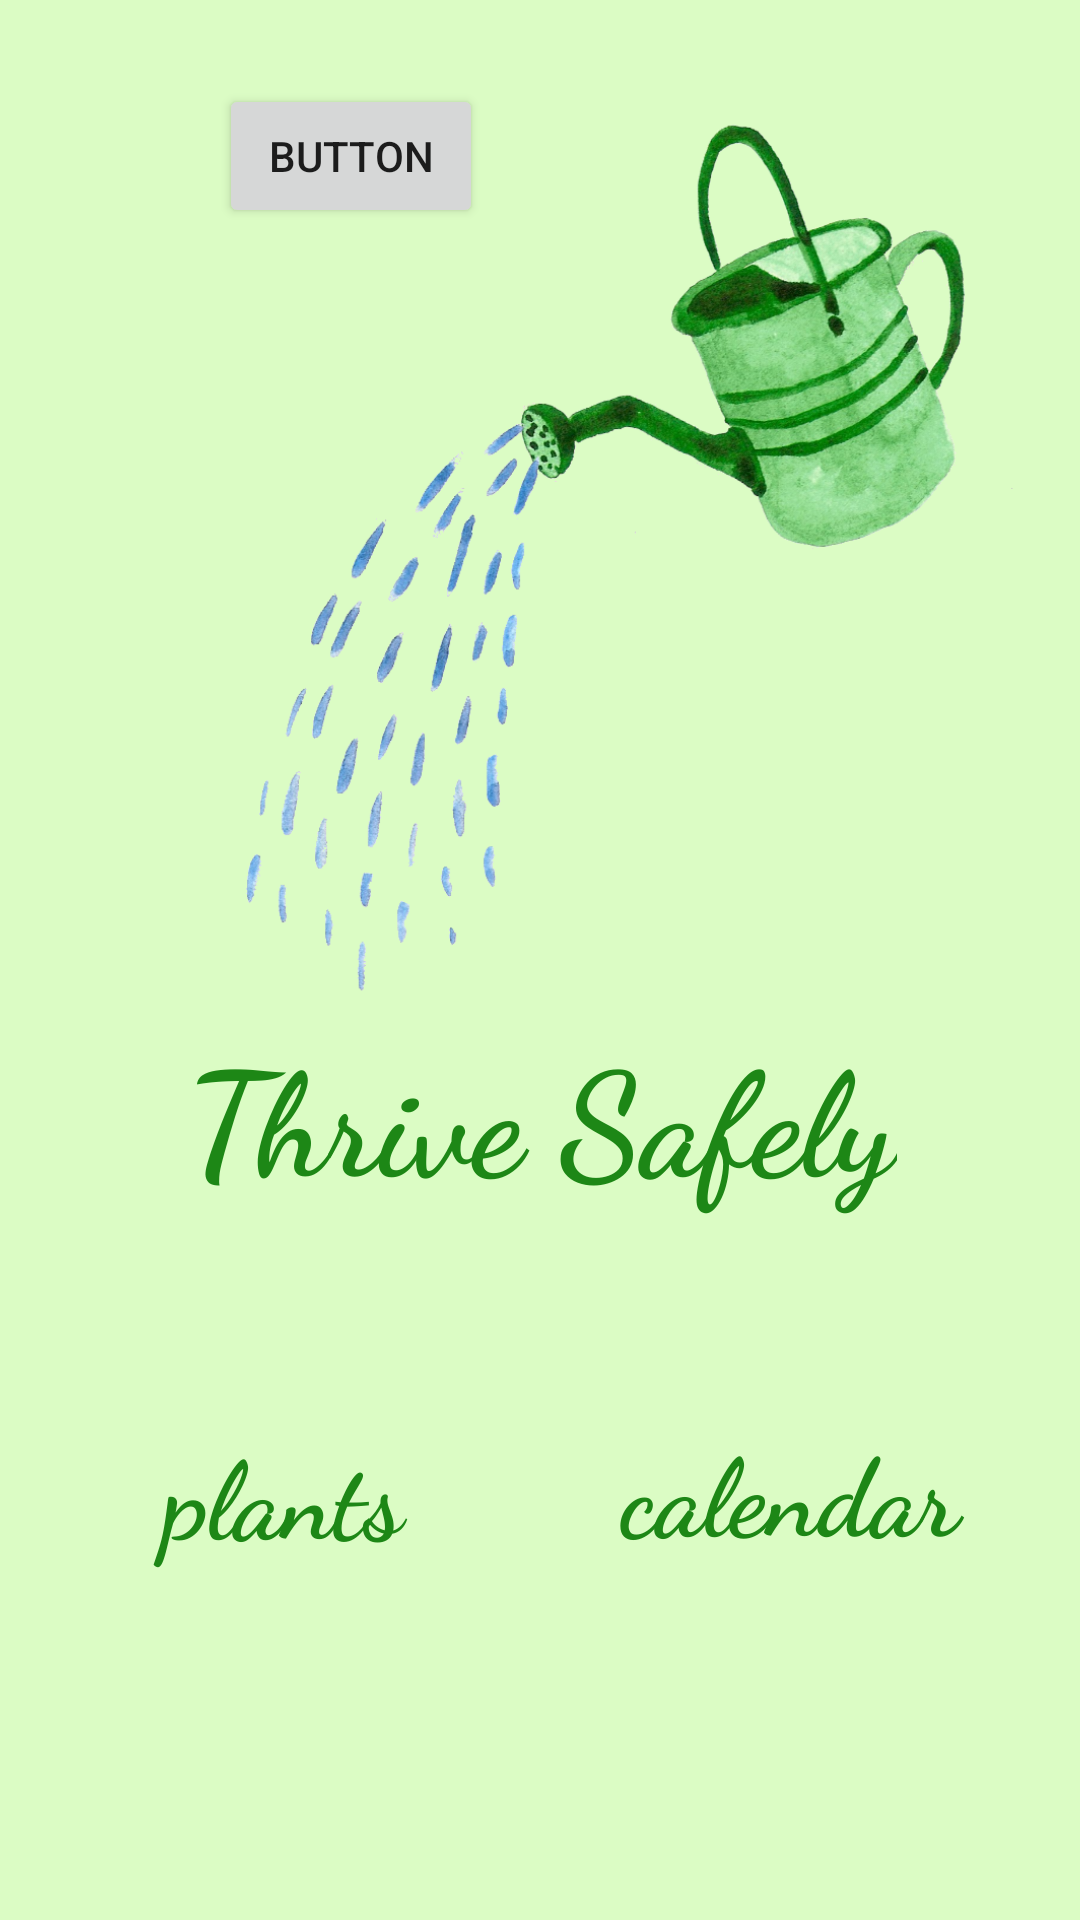

Android layout source for this screen:
<!-- AndroidManifest.xml: application theme AppTheme -->
<!-- res/layout/activity_main.xml -->
<?xml version="1.0" encoding="utf-8"?>
<android.support.constraint.ConstraintLayout xmlns:android="http://schemas.android.com/apk/res/android"
    xmlns:app="http://schemas.android.com/apk/res-auto"
    xmlns:tools="http://schemas.android.com/tools"
    android:layout_width="match_parent"
    android:layout_height="match_parent"
    tools:context=".MainActivity"
    android:background="@color/main_background">

    <TextView
        android:id="@+id/main_title"
        android:layout_width="wrap_content"
        android:layout_height="wrap_content"
        android:fontFamily="cursive"
        android:text="@string/main_title"
        android:textColor="@color/main_title"
        android:textSize="@android:dimen/app_icon_size"
        android:textStyle="bold"
        app:layout_constraintBottom_toBottomOf="parent"
        app:layout_constraintHorizontal_bias="0.503"
        app:layout_constraintLeft_toLeftOf="parent"
        app:layout_constraintRight_toRightOf="parent"
        app:layout_constraintTop_toTopOf="parent"
        app:layout_constraintVertical_bias="0.59" />

    <ImageView
        android:id="@+id/watering_can"
        android:layout_width="309dp"
        android:layout_height="316dp"
        android:layout_marginStart="41dp"
        android:layout_marginTop="28dp"
        android:contentDescription="@string/watering_can_image"
        android:scaleType="fitCenter"
        app:layout_constraintEnd_toEndOf="parent"
        app:layout_constraintHorizontal_bias="0.941"
        app:layout_constraintStart_toStartOf="parent"
        app:layout_constraintTop_toTopOf="parent"
        app:srcCompat="@drawable/watering_can" />

    <Button
        android:onClick="openPlants"
        android:id="@+id/plants_button"
        style="@style/Widget.AppCompat.Button.Borderless"
        android:layout_width="157dp"
        android:layout_height="74dp"
        android:layout_marginStart="16dp"
        android:layout_marginTop="56dp"
        android:layout_marginBottom="75dp"
        android:fontFamily="cursive"
        android:text="@string/plants_button_text"
        android:textAllCaps="false"
        android:textColor="@color/main_title"
        android:textSize="36sp"
        android:textStyle="bold"
        app:layout_constraintBottom_toBottomOf="parent"
        app:layout_constraintStart_toStartOf="parent"
        app:layout_constraintTop_toBottomOf="@+id/main_title"
        app:layout_constraintVertical_bias="0.0" />

    <Button
        android:onClick="openCalendar"
        android:id="@+id/calendar_button"
        style="@style/Widget.AppCompat.Button.Borderless"
        android:layout_width="158dp"
        android:layout_height="72dp"
        android:layout_marginStart="8dp"
        android:layout_marginTop="56dp"
        android:layout_marginEnd="16dp"
        android:layout_marginBottom="75dp"
        android:fontFamily="cursive"
        android:text="@string/calendar_button_text"
        android:textAllCaps="false"
        android:textColor="@color/main_title"
        android:textSize="36sp"
        android:textStyle="bold"
        app:layout_constraintBottom_toBottomOf="parent"
        app:layout_constraintEnd_toEndOf="parent"
        app:layout_constraintHorizontal_bias="0.68"
        app:layout_constraintStart_toEndOf="@+id/plants_button"
        app:layout_constraintTop_toBottomOf="@+id/main_title"
        app:layout_constraintVertical_bias="0.0" />

    <Button
        android:onClick="createNotification"
        android:id="@+id/button"
        android:layout_width="wrap_content"
        android:layout_height="wrap_content"
        android:layout_marginStart="73dp"
        android:layout_marginTop="28dp"
        android:text="Button"
        app:layout_constraintStart_toStartOf="parent"
        app:layout_constraintTop_toTopOf="parent" />

</android.support.constraint.ConstraintLayout>
<!-- resources referenced by this layout -->
<resources>
  <color name="main_background">#dbfcc4</color>
  <color name="main_title">#1d8716</color>
  <!-- drawable watering_can: png bitmap (drawable, 314293 bytes) -->
  <string name="calendar_button_text">calendar</string>
  <string name="main_title">Thrive Safely</string>
  <string name="plants_button_text">plants</string>
  <string name="watering_can_image">watering_can_image</string>
  <style name="AppTheme" parent="Theme.AppCompat.Light.NoActionBar">
          
          
          
          <item name="colorAccent">@color/colorAccent</item>
      </style>
  <color name="colorAccent">#D81B60</color>
</resources>
